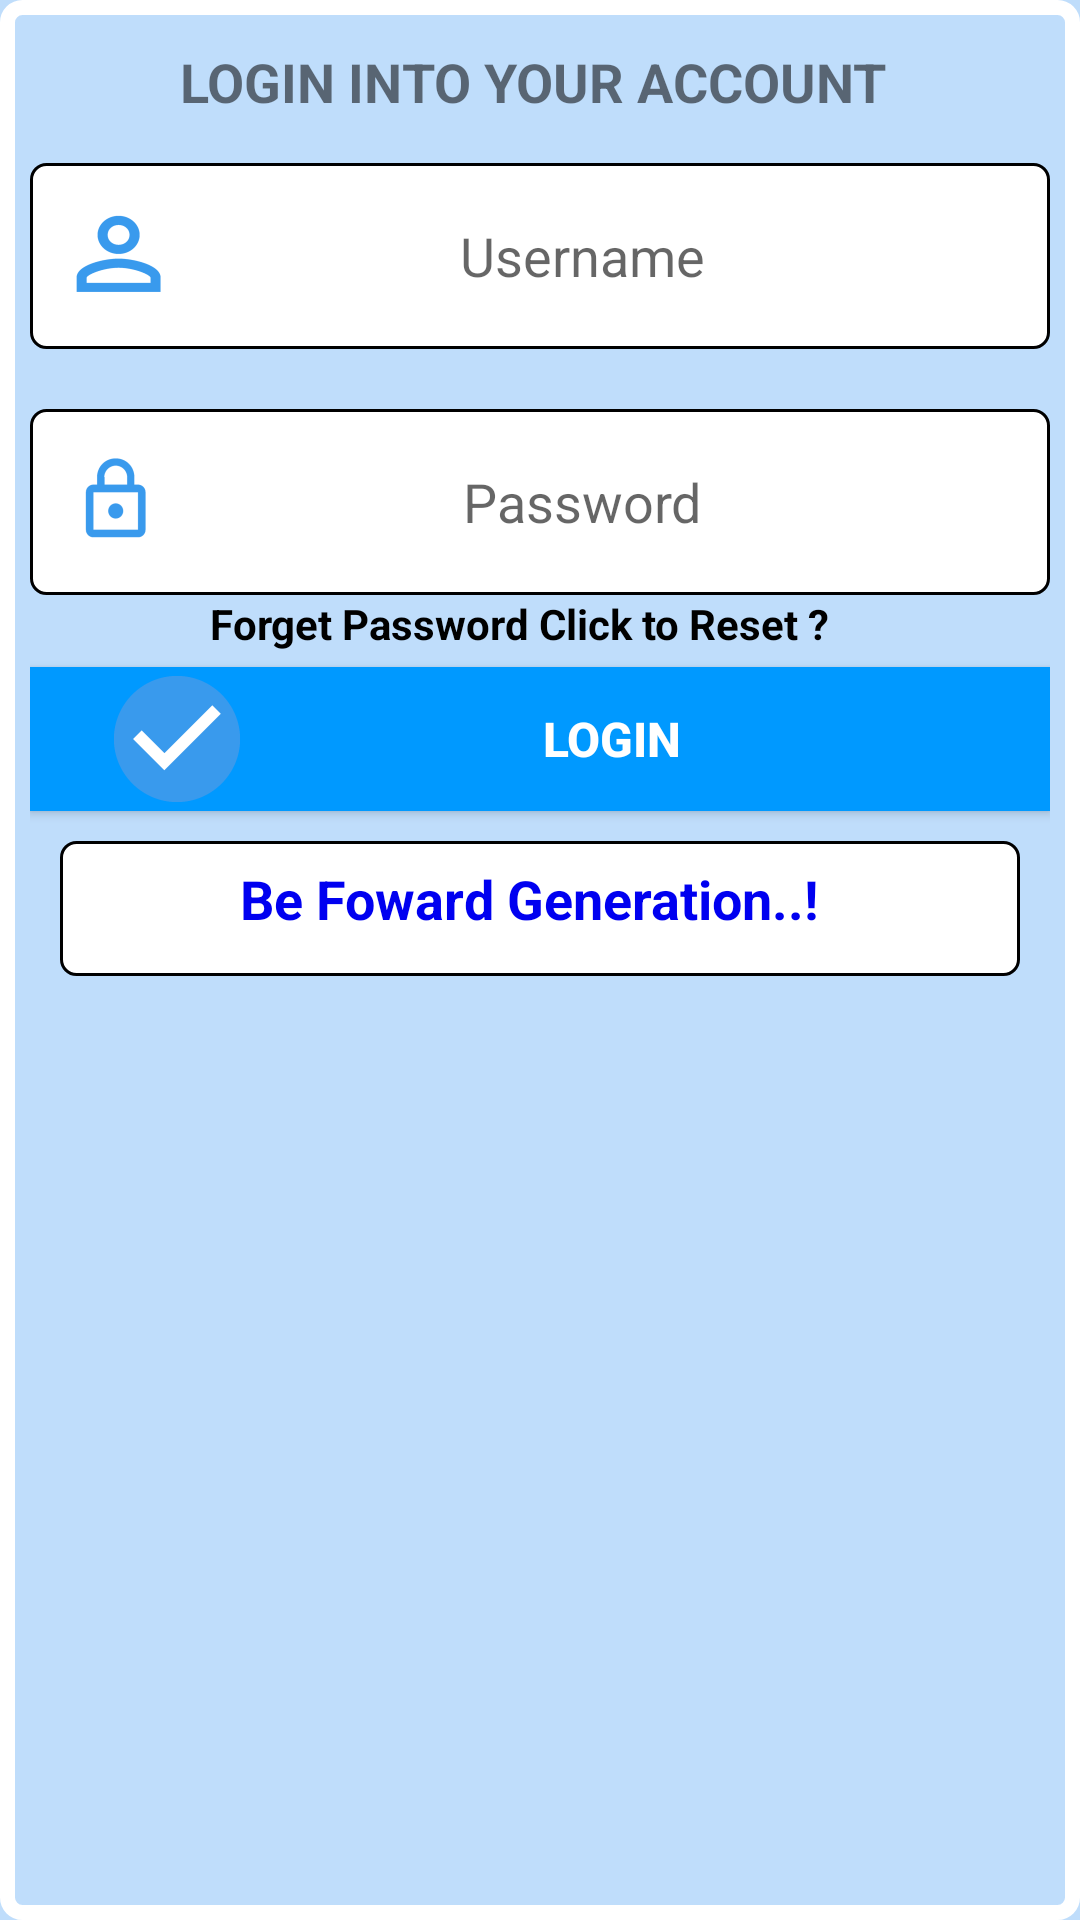

The Android layout XML behind this screen, and the referenced resources:
<!-- AndroidManifest.xml: application theme AppTheme -->
<!-- res/layout/login.xml -->
<?xml version="1.0" encoding="utf-8"?>
<LinearLayout xmlns:android="http://schemas.android.com/apk/res/android"
    android:orientation="vertical" android:layout_width="match_parent"
    android:layout_height="wrap_content"
    android:layout_marginTop="100dp"
    android:layout_marginRight="15dp"
    android:layout_marginLeft="15dp"
    android:padding="10dp"
    android:id="@+id/lnLayout"
    android:background="@drawable/login_fieldset"
    >
    <TextView
        android:layout_width="match_parent"
        android:layout_height="wrap_content"
        style="@style/loginHeader"/>


    <EditText
        android:id="@+id/edtUname"
        android:layout_width="match_parent"
        android:layout_height="wrap_content"
        android:background="@drawable/edittexts"
        android:textAlignment="center"
        android:paddingLeft="5dp"
        android:singleLine="true"
        android:drawableStart="@mipmap/loguser"
        android:drawableLeft="@mipmap/loguser"
        android:hint="@string/unamehint"
        />
    
    <EditText
        android:id="@+id/edtPwd"
        android:layout_width="match_parent"
        android:layout_height="wrap_content"
        android:inputType="textPassword"
        android:background="@drawable/edittexts"
        android:textAlignment="center"
        android:paddingLeft="5dp"
        android:drawableStart="@mipmap/lock"
        android:drawableLeft="@mipmap/lock"
        android:singleLine="true"
        android:hint="@string/pwd"
        android:layout_marginTop="20dp"
        />
    <TextView
        android:id="@+id/resetLink"
        android:layout_width="match_parent"
        android:layout_height="wrap_content"
        android:text="@string/forgpwd"
        android:layout_marginLeft="60dp"
        android:textColor="#000"
        android:textStyle="bold"/>
    <Button
        android:id="@+id/btnLogin"
        android:layout_width="match_parent"
        android:layout_height="wrap_content"
        android:background="@color/btnSave"
        android:text="@string/btnLogin"
        style="@style/btn"
        android:drawableLeft="@mipmap/save"
        android:layout_marginTop="5dp"/>
    <TextView
        android:layout_width="match_parent"
        android:layout_height="wrap_content"
        style="@style/fonts"
        android:text="@string/footer"
        android:textColor="#0000f0"
        android:layout_marginTop="10dp"
        android:layout_marginLeft="10dp"
        android:layout_marginRight="10dp"
        android:paddingLeft="60dp"
        android:paddingBottom="3dp"
        android:background="@drawable/edittexts"/>
</LinearLayout>
<!-- resources referenced by this layout -->
<resources>
  <color name="btnSave">#09F</color>
  <!-- drawable edittexts (drawable) -->
  <?xml version="1.0" encoding="utf-8"?>
  <shape
      android:shape="rectangle"
      xmlns:android="http://schemas.android.com/apk/res/android">
      <solid android:color="@color/edtBg"></solid>
      
      <stroke android:width="1dp" android:color="@color/edtBorder"></stroke>
      <padding android:top="7dp" android:right="25dp" android:left="25dp" android:bottom="7dp"></padding>
      
      <corners android:radius="5dp"></corners>
      <size android:height="45dp"></size>
  </shape>
  <!-- drawable login_fieldset (drawable) -->
  <?xml version="1.0" encoding="utf-8"?>
  <shape xmlns:android="http://schemas.android.com/apk/res/android"
      android:shape="rectangle">
  <stroke android:color="#fff" android:width="5dp"></stroke>
      <corners android:radius="5dp"></corners>
  </shape>
  <!-- drawable textviews (drawable) -->
  <?xml version="1.0" encoding="utf-8"?>
  <shape
      android:shape="rectangle"
      xmlns:android="http://schemas.android.com/apk/res/android">
      <solid></solid>
  
      <padding android:bottom="5dp" android:left="2dp" android:right="2dp" android:top="3dp"></padding>
      
      <corners android:radius="6dp"></corners>
      </shape>
  <!-- mipmap lock: png bitmap (drawable-hdpi, 416 bytes) -->
  <!-- mipmap loguser: png bitmap (mipmap-hdpi, 1003 bytes) -->
  <!-- mipmap save: png bitmap (mipmap-hdpi, 812 bytes) -->
  <string name="btnLogin">Login</string>
  <string name="footer" translatable="false">Be Foward Generation..!</string>
  <string name="forgpwd">Forget Password Click to Reset ?</string>
  <string name="pwd">Password</string>
  <string name="uname" translatable="false">Username/Email</string>
  <string name="unamehint">Username</string>
  <style name="btn">
          <item name="android:textSize">16dp</item>
          <item name="android:textColor">#ffffff</item>
          <item name="android:textStyle">bold</item>
          <item name="android:paddingRight">25dp</item>
          <item name="android:paddingLeft">25dp</item>
          <item name="android:layout_marginTop">15dp</item>
      </style>
  <style name="fonts">
          <item name="android:textSize">18dp</item>
          <item name="android:paddingLeft">15dp</item>
          <item name="android:paddingRight">5dp</item>
          <item name="android:color">#000</item>
          <item name="android:layout_marginTop">5dp</item>
          <item name="android:textStyle">bold</item>
      </style>
  <style name="loginHeader">
          <item name="android:paddingLeft">50dp</item>
          <item name="android:textStyle">bold</item>
          <item name="android:textSize">18dp</item>
          <item name="android:text">@string/loginHeader</item>
          <item name="android:paddingBottom">15dp</item>
          <item name="android:layout_marginTop">5dp</item>
      </style>
  <style name="AppTheme" parent="Theme.AppCompat.Light.DarkActionBar">
          <item name="colorPrimary">@color/colorPrimary</item>
          <item name="android:colorAccent" tools:ignore="NewApi">@color/colorAccent</item>
          <item name="android:colorPrimaryDark" tools:ignore="NewApi">@color/colorPrimaryDark</item>
           <item name="android:windowBackground">@color/winBg</item>
          
      </style>
  <color name="edtBg">#fff</color>
  <color name="edtBorder">#000</color>
  <string name="loginHeader">LOGIN INTO YOUR ACCOUNT</string>
  <color name="colorPrimary">#0000f6</color>
  <color name="colorAccent">#0000f1</color>
  <color name="colorPrimaryDark">#0060ff</color>
  <color name="winBg">#bfddfb</color>
</resources>
